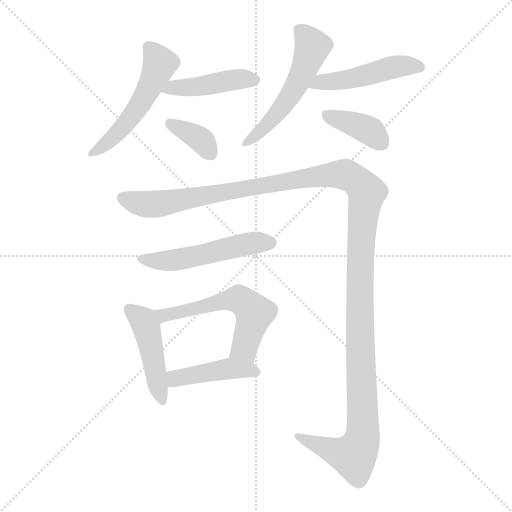
t = 0.00 s
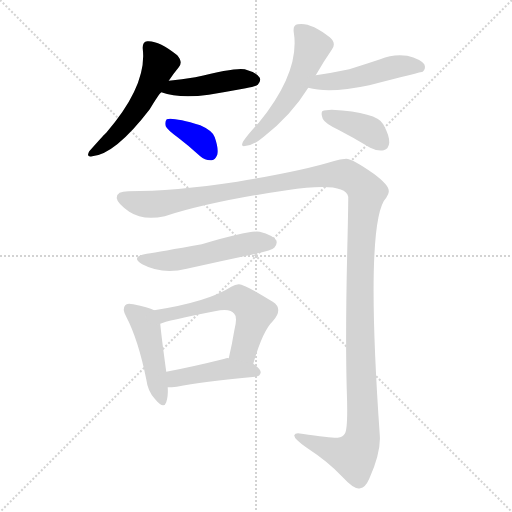
t = 1.70 s
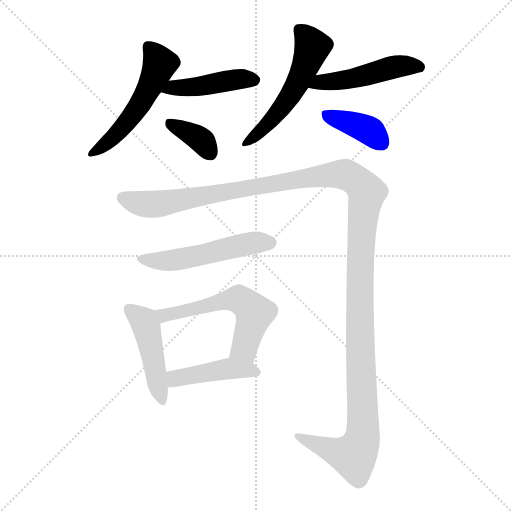
t = 3.40 s
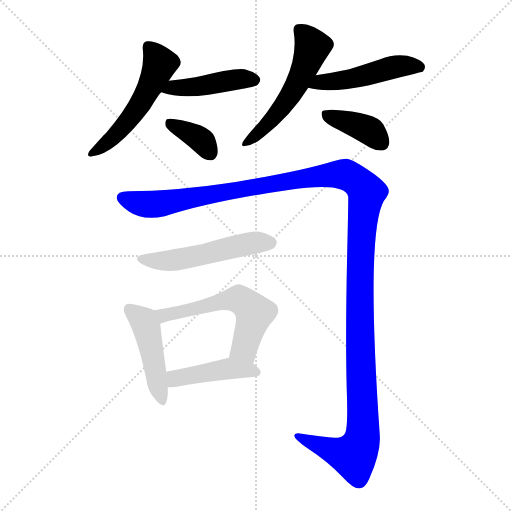
t = 5.11 s
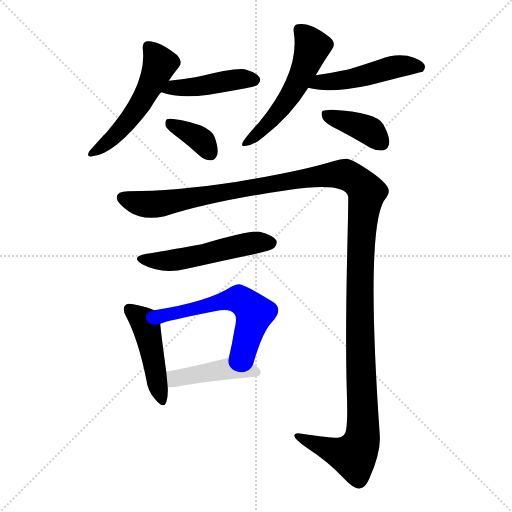
t = 6.81 s
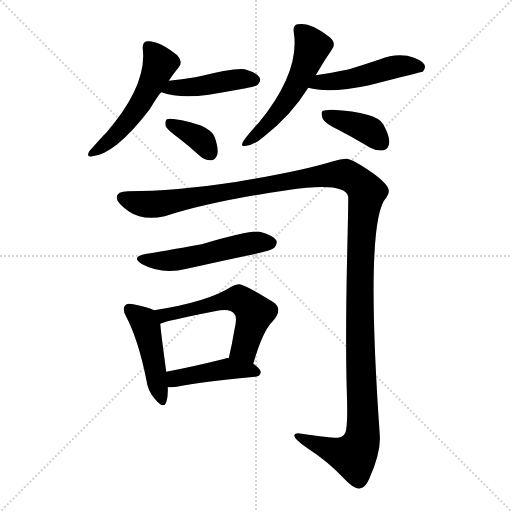
t = 8.51 s

The animated SVG that drew these frames (rendered in a browser with its animation timeline set to each time). Animation: 11 CSS @keyframes rules; one cycle of 8.51 s.

<svg version="1.1" viewBox="0 0 1024 1024" xmlns="http://www.w3.org/2000/svg">
  <g stroke="lightgray" stroke-dasharray="1,1" stroke-width="1" transform="scale(4, 4)">
    <line x1="0" y1="0" x2="256" y2="256"></line>
    <line x1="256" y1="0" x2="0" y2="256"></line>
    <line x1="128" y1="0" x2="128" y2="256"></line>
    <line x1="0" y1="128" x2="256" y2="128"></line>
  </g>
<g transform="scale(1, -1) translate(0, -900)">
   <style type="text/css">
    @keyframes keyframes0 {
      from {
       stroke: blue;
       stroke-dashoffset: 521;
       stroke-width: 128;
       }
       63% {
       animation-timing-function: step-end;
       stroke: blue;
       stroke-dashoffset: 0;
       stroke-width: 128;
       }
       to {
       stroke: black;
       stroke-width: 1024;
       }
       }
       #make-me-a-hanzi-animation-0 {
         animation: keyframes0 0.673991s both;
         animation-delay: 0.000000s;
         animation-timing-function: linear;
       }
    @keyframes keyframes1 {
      from {
       stroke: blue;
       stroke-dashoffset: 436;
       stroke-width: 128;
       }
       59% {
       animation-timing-function: step-end;
       stroke: blue;
       stroke-dashoffset: 0;
       stroke-width: 128;
       }
       to {
       stroke: black;
       stroke-width: 1024;
       }
       }
       #make-me-a-hanzi-animation-1 {
         animation: keyframes1 0.604818s both;
         animation-delay: 0.673991s;
         animation-timing-function: linear;
       }
    @keyframes keyframes2 {
      from {
       stroke: blue;
       stroke-dashoffset: 360;
       stroke-width: 128;
       }
       54% {
       animation-timing-function: step-end;
       stroke: blue;
       stroke-dashoffset: 0;
       stroke-width: 128;
       }
       to {
       stroke: black;
       stroke-width: 1024;
       }
       }
       #make-me-a-hanzi-animation-2 {
         animation: keyframes2 0.542969s both;
         animation-delay: 1.278809s;
         animation-timing-function: linear;
       }
    @keyframes keyframes3 {
      from {
       stroke: blue;
       stroke-dashoffset: 532;
       stroke-width: 128;
       }
       63% {
       animation-timing-function: step-end;
       stroke: blue;
       stroke-dashoffset: 0;
       stroke-width: 128;
       }
       to {
       stroke: black;
       stroke-width: 1024;
       }
       }
       #make-me-a-hanzi-animation-3 {
         animation: keyframes3 0.682943s both;
         animation-delay: 1.821777s;
         animation-timing-function: linear;
       }
    @keyframes keyframes4 {
      from {
       stroke: blue;
       stroke-dashoffset: 481;
       stroke-width: 128;
       }
       61% {
       animation-timing-function: step-end;
       stroke: blue;
       stroke-dashoffset: 0;
       stroke-width: 128;
       }
       to {
       stroke: black;
       stroke-width: 1024;
       }
       }
       #make-me-a-hanzi-animation-4 {
         animation: keyframes4 0.641439s both;
         animation-delay: 2.504720s;
         animation-timing-function: linear;
       }
    @keyframes keyframes5 {
      from {
       stroke: blue;
       stroke-dashoffset: 384;
       stroke-width: 128;
       }
       56% {
       animation-timing-function: step-end;
       stroke: blue;
       stroke-dashoffset: 0;
       stroke-width: 128;
       }
       to {
       stroke: black;
       stroke-width: 1024;
       }
       }
       #make-me-a-hanzi-animation-5 {
         animation: keyframes5 0.562500s both;
         animation-delay: 3.146159s;
         animation-timing-function: linear;
       }
    @keyframes keyframes6 {
      from {
       stroke: blue;
       stroke-dashoffset: 1416;
       stroke-width: 128;
       }
       82% {
       animation-timing-function: step-end;
       stroke: blue;
       stroke-dashoffset: 0;
       stroke-width: 128;
       }
       to {
       stroke: black;
       stroke-width: 1024;
       }
       }
       #make-me-a-hanzi-animation-6 {
         animation: keyframes6 1.402344s both;
         animation-delay: 3.708659s;
         animation-timing-function: linear;
       }
    @keyframes keyframes7 {
      from {
       stroke: blue;
       stroke-dashoffset: 515;
       stroke-width: 128;
       }
       63% {
       animation-timing-function: step-end;
       stroke: blue;
       stroke-dashoffset: 0;
       stroke-width: 128;
       }
       to {
       stroke: black;
       stroke-width: 1024;
       }
       }
       #make-me-a-hanzi-animation-7 {
         animation: keyframes7 0.669108s both;
         animation-delay: 5.111003s;
         animation-timing-function: linear;
       }
    @keyframes keyframes8 {
      from {
       stroke: blue;
       stroke-dashoffset: 454;
       stroke-width: 128;
       }
       60% {
       animation-timing-function: step-end;
       stroke: blue;
       stroke-dashoffset: 0;
       stroke-width: 128;
       }
       to {
       stroke: black;
       stroke-width: 1024;
       }
       }
       #make-me-a-hanzi-animation-8 {
         animation: keyframes8 0.619466s both;
         animation-delay: 5.780111s;
         animation-timing-function: linear;
       }
    @keyframes keyframes9 {
      from {
       stroke: blue;
       stroke-dashoffset: 562;
       stroke-width: 128;
       }
       65% {
       animation-timing-function: step-end;
       stroke: blue;
       stroke-dashoffset: 0;
       stroke-width: 128;
       }
       to {
       stroke: black;
       stroke-width: 1024;
       }
       }
       #make-me-a-hanzi-animation-9 {
         animation: keyframes9 0.707357s both;
         animation-delay: 6.399577s;
         animation-timing-function: linear;
       }
    @keyframes keyframes10 {
      from {
       stroke: blue;
       stroke-dashoffset: 435;
       stroke-width: 128;
       }
       59% {
       animation-timing-function: step-end;
       stroke: blue;
       stroke-dashoffset: 0;
       stroke-width: 128;
       }
       to {
       stroke: black;
       stroke-width: 1024;
       }
       }
       #make-me-a-hanzi-animation-10 {
         animation: keyframes10 0.604004s both;
         animation-delay: 7.106934s;
         animation-timing-function: linear;
       }
</style>
<path d="M 337.5 738.5 Q 347.5 753.5 357.5 765.5 Q 366.5 775.5 354.5 789.5 Q 317.5 819.5 294.5 817.5 Q 284.5 816.5 285.5 802.5 Q 294.5 729.5 212.5 634.5 Q 211.5 634.5 178.5 597.5 Q 171.5 584.5 184.5 587.5 Q 230.5 591.5 299.5 681.5 Q 317.5 711.5 322.5 715.5 L 337.5 738.5 Z" fill="lightgray"></path> 
<path d="M 322.5 715.5 Q 358.5 702.5 417.5 710.5 Q 453.5 716.5 491.5 723.5 Q 512.5 727.5 515.5 730.5 Q 522.5 737.5 519.5 744.5 Q 513.5 754.5 489.5 761.5 Q 471.5 765.5 390.5 745.5 Q 363.5 741.5 337.5 738.5 C 307.5 735.5 293.5 724.5 322.5 715.5 Z" fill="lightgray"></path> 
<path d="M 356.5 624.5 Q 377.5 608.5 400.5 587.5 Q 410.5 578.5 423.5 579.5 Q 430.5 580.5 434.5 590.5 Q 437.5 602.5 429.5 625.5 Q 425.5 638.5 400.5 649.5 Q 346.5 665.5 333.5 661.5 Q 329.5 657.5 331.5 647.5 Q 334.5 640.5 356.5 624.5 Z" fill="lightgray"></path> 
<path d="M 631.5 749.5 Q 647.5 777.5 663.5 800.5 Q 673.5 813.5 659.5 825.5 Q 620.5 856.5 595.5 851.5 Q 585.5 850.5 587.5 835.5 Q 600.5 756.5 517.5 654.5 Q 496.5 632.5 486.5 617.5 Q 479.5 604.5 492.5 608.5 Q 507.5 609.5 527.5 626.5 Q 582.5 669.5 616.5 724.5 L 631.5 749.5 Z" fill="lightgray"></path> 
<path d="M 616.5 724.5 Q 658.5 712.5 738.5 729.5 Q 843.5 756.5 845.5 756.5 Q 852.5 763.5 848.5 771.5 Q 841.5 781.5 814.5 788.5 Q 786.5 792.5 760.5 781.5 Q 730.5 771.5 698.5 761.5 Q 665.5 754.5 631.5 749.5 C 601.5 745.5 587.5 731.5 616.5 724.5 Z" fill="lightgray"></path> 
<path d="M 676.5 640.5 Q 707.5 624.5 740.5 604.5 Q 753.5 597.5 767.5 599.5 Q 777.5 602.5 778.5 614.5 Q 779.5 627.5 766.5 651.5 Q 753.5 675.5 663.5 680.5 Q 650.5 680.5 644.5 677.5 Q 641.5 673.5 645.5 662.5 Q 649.5 653.5 676.5 640.5 Z" fill="lightgray"></path> 
<path d="M 256.5 517.5 Q 232.5 517.5 233.5 503.5 Q 234.5 493.5 258.5 476.5 Q 285.5 458.5 329.5 467.5 Q 422.5 497.5 573.5 519.5 Q 690.5 537.5 696.5 506.5 Q 696.5 482.5 694.5 399.5 Q 690.5 227.5 693.5 120.5 Q 696.5 41.5 689.5 32.5 Q 685.5 25.5 675.5 24.5 Q 665.5 23.5 603.5 32.5 Q 590.5 35.5 588.5 29.5 Q 587.5 22.5 613.5 4.5 Q 656.5 -23.5 684.5 -53.5 Q 709.5 -80.5 720.5 -76.5 Q 730.5 -75.5 738.5 -57.5 Q 762.5 -3.5 759.5 30.5 Q 729.5 460.5 772.5 504.5 Q 778.5 513.5 777.5 517.5 Q 778.5 529.5 747.5 552.5 Q 704.5 582.5 692.5 582.5 Q 680.5 582.5 666.5 577.5 Q 605.5 558.5 474.5 536.5 Q 347.5 517.5 256.5 517.5 Z" fill="lightgray"></path> 
<path d="M 293.5 392.5 Q 259.5 386.5 284.5 371.5 Q 323.5 350.5 373.5 362.5 Q 440.5 377.5 511.5 392.5 Q 544.5 399.5 548.5 404.5 Q 555.5 411.5 552.5 419.5 Q 545.5 429.5 519.5 436.5 Q 500.5 440.5 403.5 411.5 Q 319.5 396.5 293.5 392.5 Z" fill="lightgray"></path> 
<path d="M 308.5 279.5 Q 296.5 285.5 266.5 291.5 Q 253.5 294.5 250.5 289.5 Q 243.5 282.5 252.5 266.5 Q 276.5 220.5 292.5 141.5 Q 295.5 117.5 309.5 102.5 Q 327.5 80.5 332.5 95.5 Q 336.5 107.5 335.5 125.5 L 332.5 156.5 Q 322.5 229.5 320.5 252.5 C 318.5 275.5 318.5 275.5 308.5 279.5 Z" fill="lightgray"></path> 
<path d="M 506.5 172.5 Q 525.5 238.5 545.5 257.5 Q 567.5 282.5 545.5 296.5 Q 487.5 332.5 477.5 331.5 Q 470.5 331.5 462.5 326.5 Q 416.5 296.5 308.5 279.5 C 278.5 274.5 292.5 242.5 320.5 252.5 Q 332.5 258.5 429.5 277.5 Q 460.5 284.5 468.5 272.5 Q 475.5 266.5 468.5 238.5 Q 464.5 213.5 457.5 183.5 C 450.5 154.5 497.5 143.5 506.5 172.5 Z" fill="lightgray"></path> 
<path d="M 335.5 125.5 Q 342.5 125.5 353.5 126.5 Q 402.5 136.5 510.5 146.5 Q 520.5 147.5 521.5 155.5 Q 521.5 161.5 506.5 172.5 L 457.5 183.5 Q 453.5 184.5 449.5 182.5 Q 385.5 166.5 332.5 156.5 C 303.5 150.5 305.5 124.5 335.5 125.5 Z" fill="lightgray"></path> 
      <clipPath id="make-me-a-hanzi-clip-0">
      <path d="M 337.5 738.5 Q 347.5 753.5 357.5 765.5 Q 366.5 775.5 354.5 789.5 Q 317.5 819.5 294.5 817.5 Q 284.5 816.5 285.5 802.5 Q 294.5 729.5 212.5 634.5 Q 211.5 634.5 178.5 597.5 Q 171.5 584.5 184.5 587.5 Q 230.5 591.5 299.5 681.5 Q 317.5 711.5 322.5 715.5 L 337.5 738.5 Z" fill="lightgray"></path>
      </clipPath>
      <path clip-path="url(#make-me-a-hanzi-clip-0)" d="M 296.5 806.5 L 319.5 772.5 L 301.5 729.5 L 277.5 685.5 L 242.5 641.5 L 187.5 596.5 " fill="none" id="make-me-a-hanzi-animation-0" stroke-dasharray="393 786" stroke-linecap="round"></path>

      <clipPath id="make-me-a-hanzi-clip-1">
      <path d="M 322.5 715.5 Q 358.5 702.5 417.5 710.5 Q 453.5 716.5 491.5 723.5 Q 512.5 727.5 515.5 730.5 Q 522.5 737.5 519.5 744.5 Q 513.5 754.5 489.5 761.5 Q 471.5 765.5 390.5 745.5 Q 363.5 741.5 337.5 738.5 C 307.5 735.5 293.5 724.5 322.5 715.5 Z" fill="lightgray"></path>
      </clipPath>
      <path clip-path="url(#make-me-a-hanzi-clip-1)" d="M 330.5 718.5 L 470.5 741.5 L 508.5 740.5 " fill="none" id="make-me-a-hanzi-animation-1" stroke-dasharray="308 616" stroke-linecap="round"></path>

      <clipPath id="make-me-a-hanzi-clip-2">
      <path d="M 356.5 624.5 Q 377.5 608.5 400.5 587.5 Q 410.5 578.5 423.5 579.5 Q 430.5 580.5 434.5 590.5 Q 437.5 602.5 429.5 625.5 Q 425.5 638.5 400.5 649.5 Q 346.5 665.5 333.5 661.5 Q 329.5 657.5 331.5 647.5 Q 334.5 640.5 356.5 624.5 Z" fill="lightgray"></path>
      </clipPath>
      <path clip-path="url(#make-me-a-hanzi-clip-2)" d="M 337.5 653.5 L 396.5 624.5 L 419.5 594.5 " fill="none" id="make-me-a-hanzi-animation-2" stroke-dasharray="232 464" stroke-linecap="round"></path>

      <clipPath id="make-me-a-hanzi-clip-3">
      <path d="M 631.5 749.5 Q 647.5 777.5 663.5 800.5 Q 673.5 813.5 659.5 825.5 Q 620.5 856.5 595.5 851.5 Q 585.5 850.5 587.5 835.5 Q 600.5 756.5 517.5 654.5 Q 496.5 632.5 486.5 617.5 Q 479.5 604.5 492.5 608.5 Q 507.5 609.5 527.5 626.5 Q 582.5 669.5 616.5 724.5 L 631.5 749.5 Z" fill="lightgray"></path>
      </clipPath>
      <path clip-path="url(#make-me-a-hanzi-clip-3)" d="M 597.5 840.5 L 624.5 806.5 L 605.5 756.5 L 587.5 718.5 L 554.5 673.5 L 495.5 617.5 " fill="none" id="make-me-a-hanzi-animation-3" stroke-dasharray="404 808" stroke-linecap="round"></path>

      <clipPath id="make-me-a-hanzi-clip-4">
      <path d="M 616.5 724.5 Q 658.5 712.5 738.5 729.5 Q 843.5 756.5 845.5 756.5 Q 852.5 763.5 848.5 771.5 Q 841.5 781.5 814.5 788.5 Q 786.5 792.5 760.5 781.5 Q 730.5 771.5 698.5 761.5 Q 665.5 754.5 631.5 749.5 C 601.5 745.5 587.5 731.5 616.5 724.5 Z" fill="lightgray"></path>
      </clipPath>
      <path clip-path="url(#make-me-a-hanzi-clip-4)" d="M 623.5 728.5 L 639.5 736.5 L 707.5 742.5 L 784.5 765.5 L 817.5 769.5 L 842.5 764.5 " fill="none" id="make-me-a-hanzi-animation-4" stroke-dasharray="353 706" stroke-linecap="round"></path>

      <clipPath id="make-me-a-hanzi-clip-5">
      <path d="M 676.5 640.5 Q 707.5 624.5 740.5 604.5 Q 753.5 597.5 767.5 599.5 Q 777.5 602.5 778.5 614.5 Q 779.5 627.5 766.5 651.5 Q 753.5 675.5 663.5 680.5 Q 650.5 680.5 644.5 677.5 Q 641.5 673.5 645.5 662.5 Q 649.5 653.5 676.5 640.5 Z" fill="lightgray"></path>
      </clipPath>
      <path clip-path="url(#make-me-a-hanzi-clip-5)" d="M 650.5 670.5 L 735.5 640.5 L 763.5 614.5 " fill="none" id="make-me-a-hanzi-animation-5" stroke-dasharray="256 512" stroke-linecap="round"></path>

      <clipPath id="make-me-a-hanzi-clip-6">
      <path d="M 256.5 517.5 Q 232.5 517.5 233.5 503.5 Q 234.5 493.5 258.5 476.5 Q 285.5 458.5 329.5 467.5 Q 422.5 497.5 573.5 519.5 Q 690.5 537.5 696.5 506.5 Q 696.5 482.5 694.5 399.5 Q 690.5 227.5 693.5 120.5 Q 696.5 41.5 689.5 32.5 Q 685.5 25.5 675.5 24.5 Q 665.5 23.5 603.5 32.5 Q 590.5 35.5 588.5 29.5 Q 587.5 22.5 613.5 4.5 Q 656.5 -23.5 684.5 -53.5 Q 709.5 -80.5 720.5 -76.5 Q 730.5 -75.5 738.5 -57.5 Q 762.5 -3.5 759.5 30.5 Q 729.5 460.5 772.5 504.5 Q 778.5 513.5 777.5 517.5 Q 778.5 529.5 747.5 552.5 Q 704.5 582.5 692.5 582.5 Q 680.5 582.5 666.5 577.5 Q 605.5 558.5 474.5 536.5 Q 347.5 517.5 256.5 517.5 Z" fill="lightgray"></path>
      </clipPath>
      <path clip-path="url(#make-me-a-hanzi-clip-6)" d="M 245.5 504.5 L 283.5 492.5 L 327.5 493.5 L 669.5 551.5 L 689.5 551.5 L 720.5 533.5 L 733.5 515.5 L 719.5 352.5 L 727.5 42.5 L 722.5 15.5 L 707.5 -11.5 L 695.5 -10.5 L 596.5 29.5 " fill="none" id="make-me-a-hanzi-animation-6" stroke-dasharray="1288 2576" stroke-linecap="round"></path>

      <clipPath id="make-me-a-hanzi-clip-7">
      <path d="M 293.5 392.5 Q 259.5 386.5 284.5 371.5 Q 323.5 350.5 373.5 362.5 Q 440.5 377.5 511.5 392.5 Q 544.5 399.5 548.5 404.5 Q 555.5 411.5 552.5 419.5 Q 545.5 429.5 519.5 436.5 Q 500.5 440.5 403.5 411.5 Q 319.5 396.5 293.5 392.5 Z" fill="lightgray"></path>
      </clipPath>
      <path clip-path="url(#make-me-a-hanzi-clip-7)" d="M 286.5 383.5 L 347.5 379.5 L 478.5 409.5 L 541.5 414.5 " fill="none" id="make-me-a-hanzi-animation-7" stroke-dasharray="387 774" stroke-linecap="round"></path>

      <clipPath id="make-me-a-hanzi-clip-8">
      <path d="M 308.5 279.5 Q 296.5 285.5 266.5 291.5 Q 253.5 294.5 250.5 289.5 Q 243.5 282.5 252.5 266.5 Q 276.5 220.5 292.5 141.5 Q 295.5 117.5 309.5 102.5 Q 327.5 80.5 332.5 95.5 Q 336.5 107.5 335.5 125.5 L 332.5 156.5 Q 322.5 229.5 320.5 252.5 C 318.5 275.5 318.5 275.5 308.5 279.5 Z" fill="lightgray"></path>
      </clipPath>
      <path clip-path="url(#make-me-a-hanzi-clip-8)" d="M 258.5 281.5 L 287.5 257.5 L 292.5 245.5 L 321.5 101.5 " fill="none" id="make-me-a-hanzi-animation-8" stroke-dasharray="326 652" stroke-linecap="round"></path>

      <clipPath id="make-me-a-hanzi-clip-9">
      <path d="M 506.5 172.5 Q 525.5 238.5 545.5 257.5 Q 567.5 282.5 545.5 296.5 Q 487.5 332.5 477.5 331.5 Q 470.5 331.5 462.5 326.5 Q 416.5 296.5 308.5 279.5 C 278.5 274.5 292.5 242.5 320.5 252.5 Q 332.5 258.5 429.5 277.5 Q 460.5 284.5 468.5 272.5 Q 475.5 266.5 468.5 238.5 Q 464.5 213.5 457.5 183.5 C 450.5 154.5 497.5 143.5 506.5 172.5 Z" fill="lightgray"></path>
      </clipPath>
      <path clip-path="url(#make-me-a-hanzi-clip-9)" d="M 320.5 260.5 L 338.5 272.5 L 477.5 301.5 L 509.5 274.5 L 488.5 203.5 L 465.5 189.5 " fill="none" id="make-me-a-hanzi-animation-9" stroke-dasharray="434 868" stroke-linecap="round"></path>

      <clipPath id="make-me-a-hanzi-clip-10">
      <path d="M 335.5 125.5 Q 342.5 125.5 353.5 126.5 Q 402.5 136.5 510.5 146.5 Q 520.5 147.5 521.5 155.5 Q 521.5 161.5 506.5 172.5 L 457.5 183.5 Q 453.5 184.5 449.5 182.5 Q 385.5 166.5 332.5 156.5 C 303.5 150.5 305.5 124.5 335.5 125.5 Z" fill="lightgray"></path>
      </clipPath>
      <path clip-path="url(#make-me-a-hanzi-clip-10)" d="M 339.5 133.5 L 350.5 143.5 L 446.5 161.5 L 512.5 155.5 " fill="none" id="make-me-a-hanzi-animation-10" stroke-dasharray="307 614" stroke-linecap="round"></path>

</g>
</svg>
